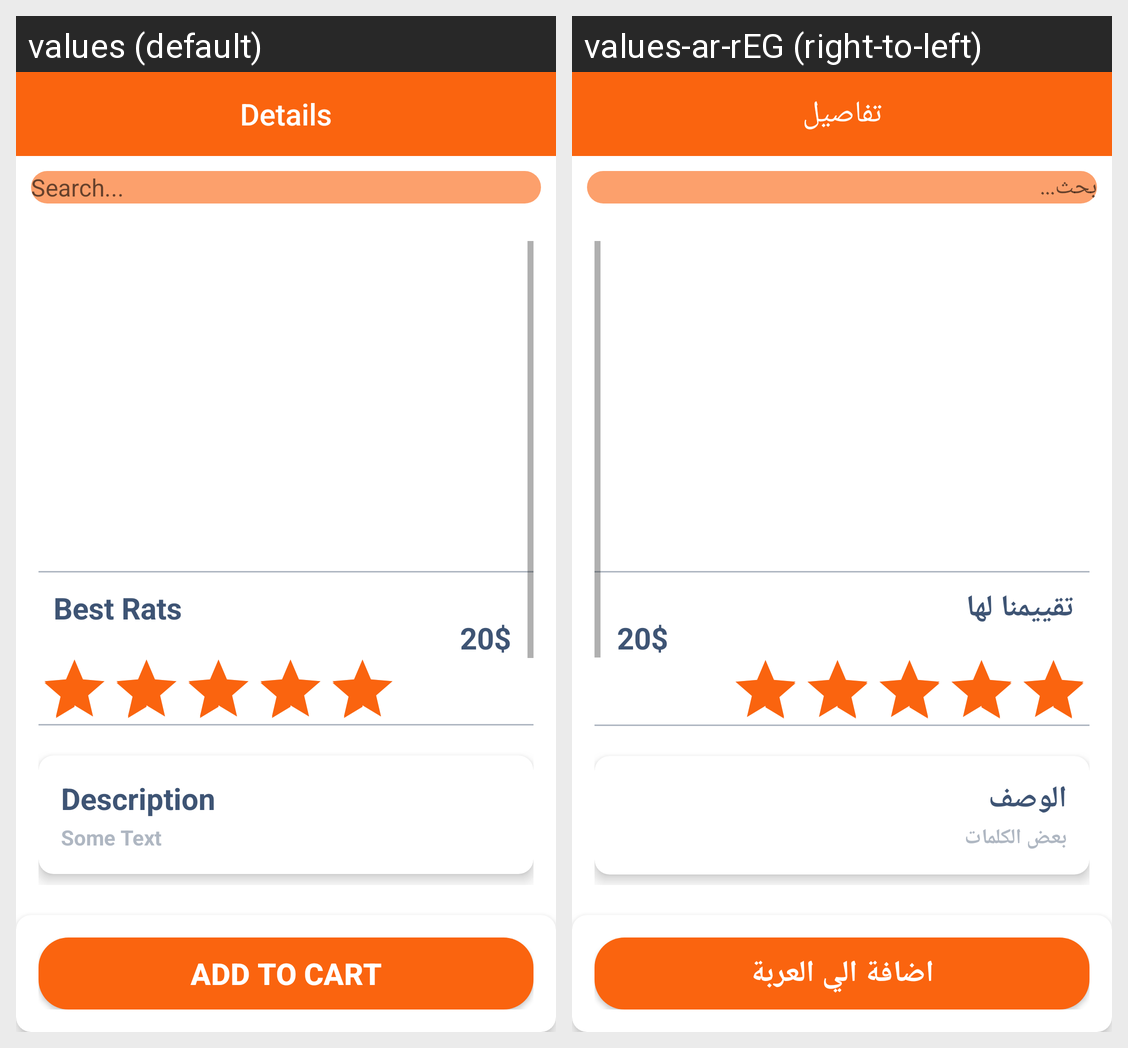

For this localized Android screen grid, give each drawn string resource with its value in every locale shown.
Android screen res/layout/activity_meal_details.xml rendered under 2 locales, left to right: values (default), values-ar-rEG (right-to-left). Device: Nexus 5 (rendered at 1080×1920; each locale shown at half size, 540×960, under a caption strip naming it); theme AppTheme.NoActionBar.
Strings drawn on this screen, with the default value and each locale's value (text and hints the layout hard-codes, and strings that could not be matched under every locale, appear in the picture but are not listed):

details
  values: Details
  values-ar-rEG: تفاصيل

search
  values: Search...
  values-ar-rEG: بحث...

best_rats
  values: Best Rats
  values-ar-rEG: تقييمنا لها

description
  values: Description
  values-ar-rEG: الوصف

some_text
  values: Some Text
  values-ar-rEG: بعض الكلمات

add_to_cart
  values: Add to cart
  values-ar-rEG: اضافة الي العربة
